Photos from the image-classification dataset "data" in the GitHub repository pedrohenriquebraga/object-detection-project. Its 10 classes are: car, cars, cat, cats, chair, chairs, dog, dogs, door, doors.

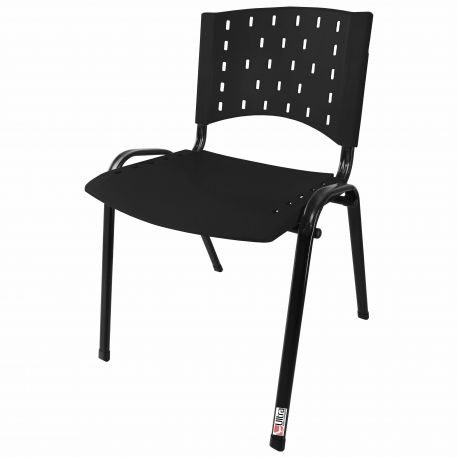
Label: chair

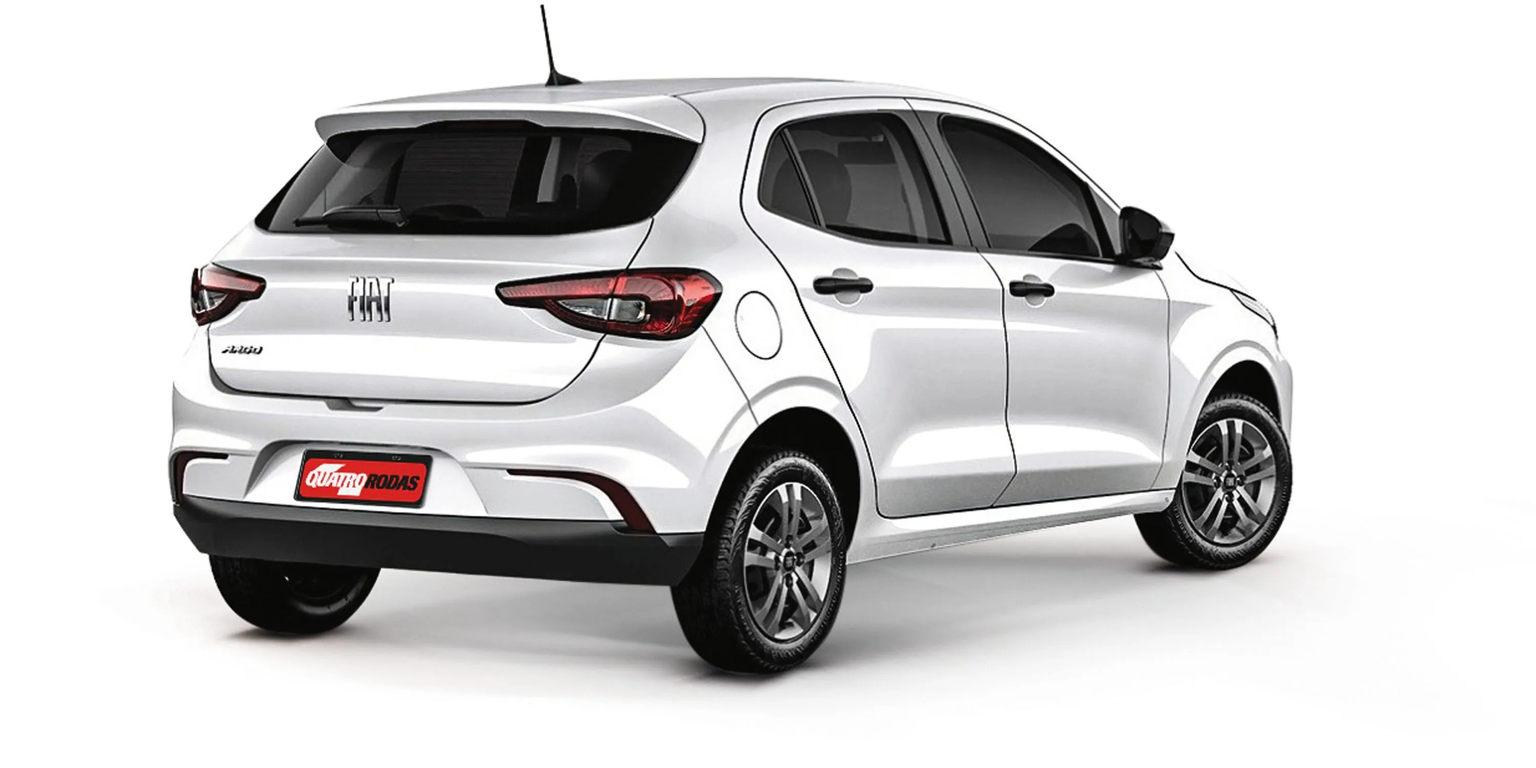
Label: car

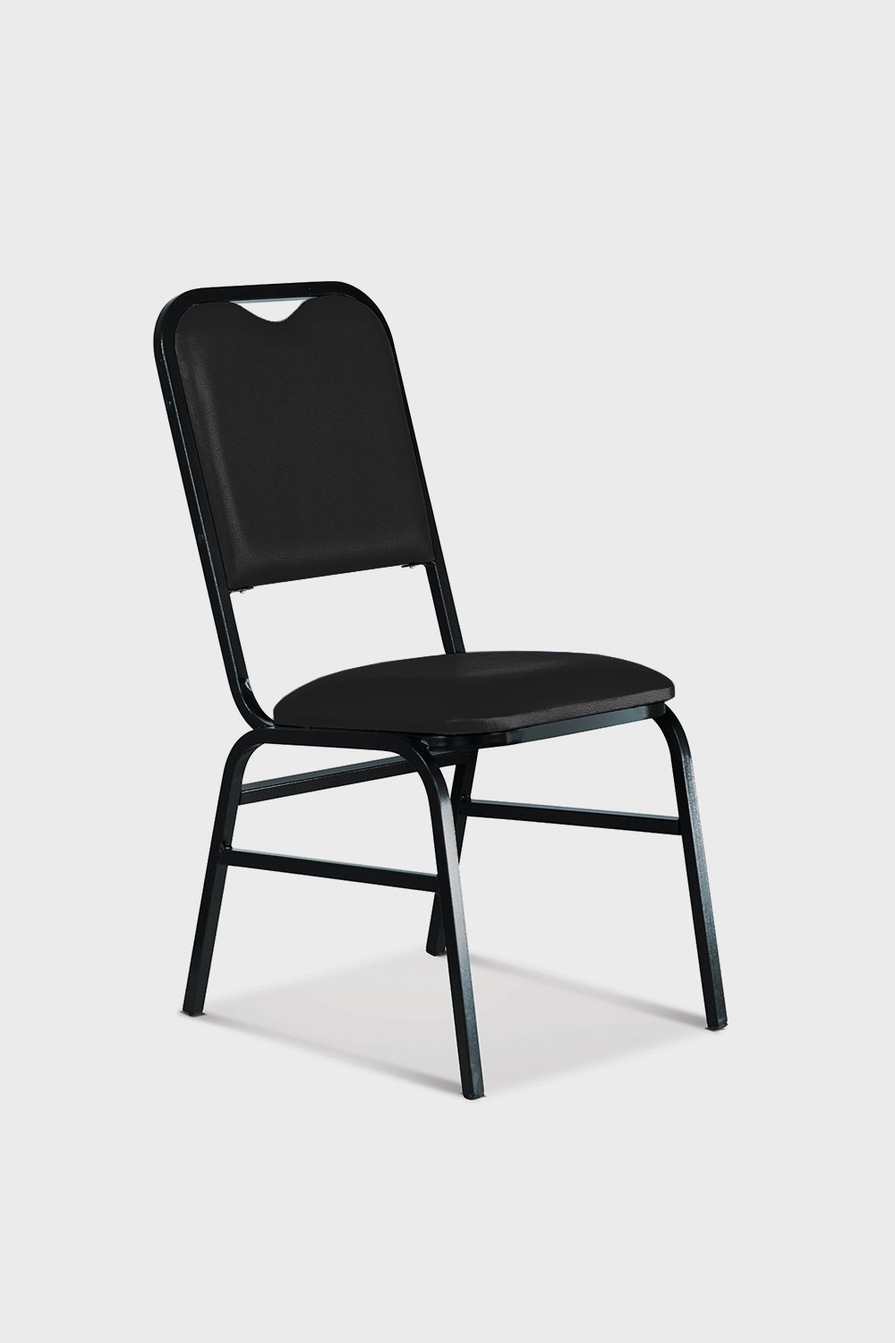
Label: chairs

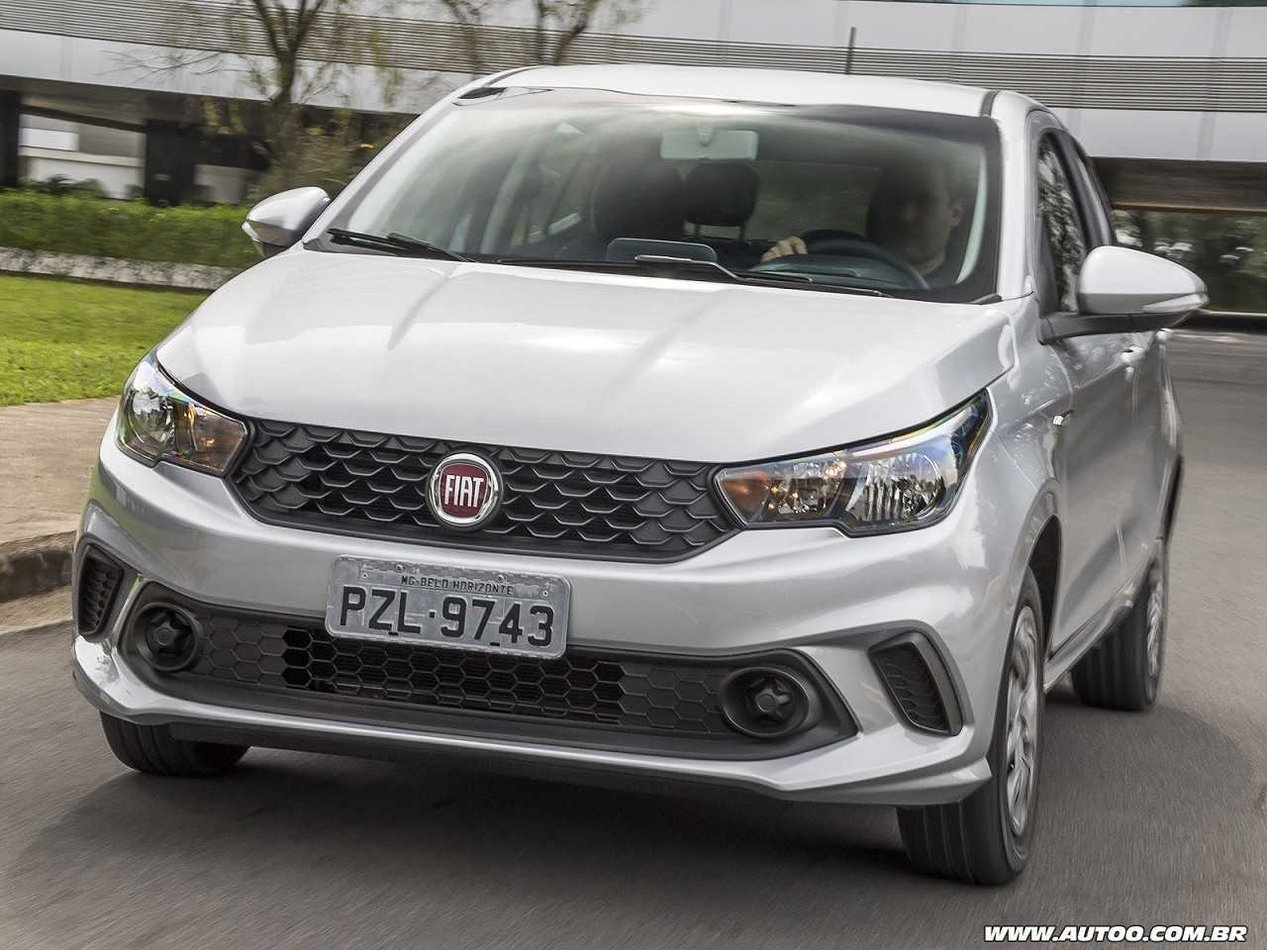
Label: cars

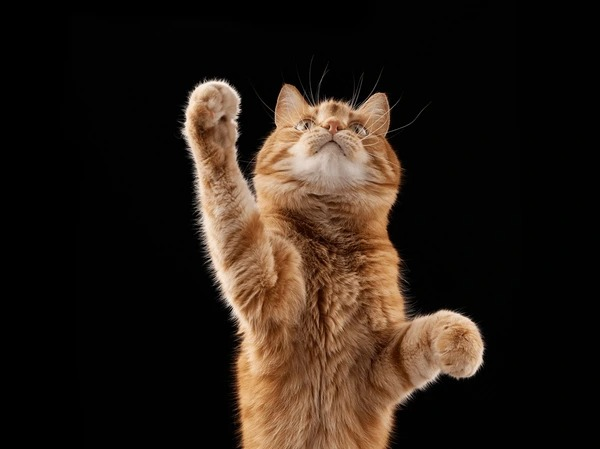
Label: cat

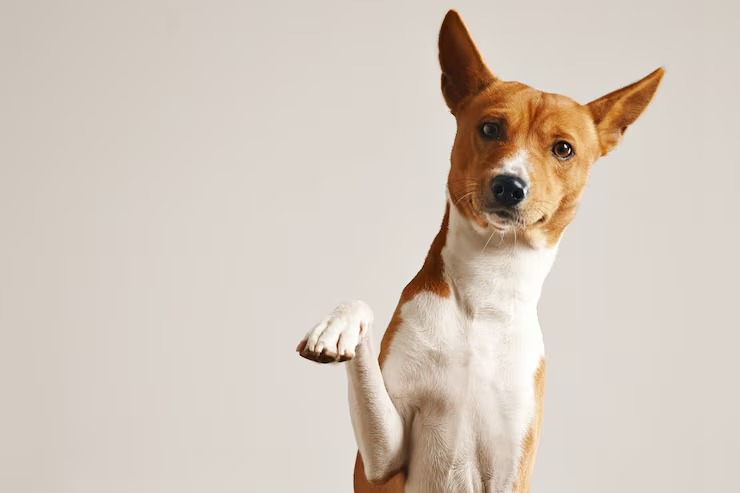
Label: dogs
